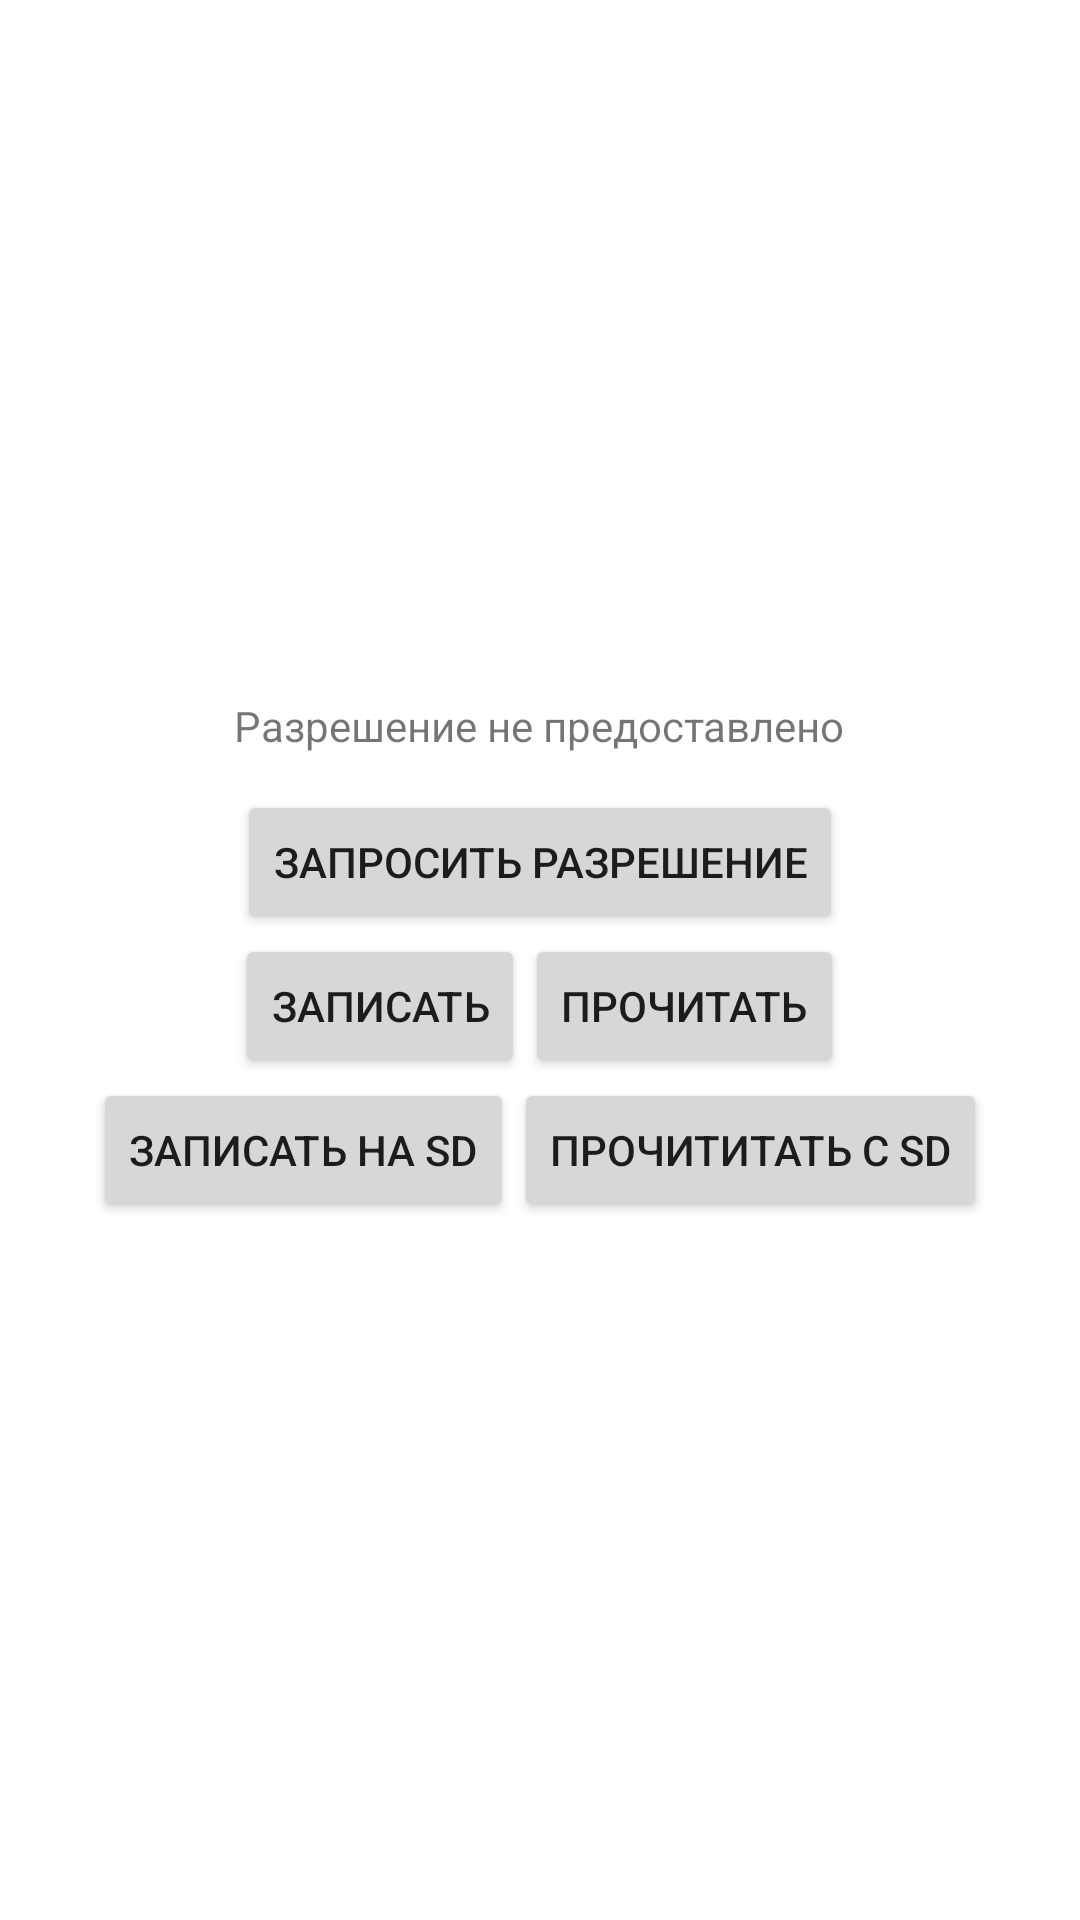

Reconstruct the res/layout file that produces this screen, plus the resources it refers to.
<!-- AndroidManifest.xml: application theme Theme.RMP_PR6 -->
<!-- res/layout/activity_main2.xml -->
<?xml version="1.0" encoding="utf-8"?>
<androidx.constraintlayout.widget.ConstraintLayout xmlns:android="http://schemas.android.com/apk/res/android"
    xmlns:app="http://schemas.android.com/apk/res-auto"
    android:layout_width="match_parent"
    android:layout_height="match_parent"
    xmlns:tools="http://schemas.android.com/tools">

    <LinearLayout
        android:layout_width="match_parent"
        android:layout_height="match_parent"
        android:gravity="center"
        android:orientation="vertical"
        android:padding="12dp"
        tools:context=".MainActivity2"
        tools:layout_editor_absoluteX="0dp"
        tools:layout_editor_absoluteY="0dp">

        <TextView
            android:id="@+id/tvPermission"
            android:layout_width="wrap_content"
            android:layout_height="wrap_content"
            android:text="Разрешение не предоставлено" />

        <Button
            android:id="@+id/btnPermission"
            android:layout_width="wrap_content"
            android:layout_height="wrap_content"
            android:layout_marginTop="12dp"
            android:text="Запросить разрешение" />

        <LinearLayout
            android:id="@+id/linearLayout2"
            android:layout_width="match_parent"
            android:layout_height="wrap_content"
            android:gravity="center"
            android:orientation="horizontal">

            <Button
                android:id="@+id/buttonWrite"
                android:layout_width="wrap_content"
                android:layout_height="wrap_content"
                android:text="Записать" />

            <Button
                android:id="@+id/buttonRead"
                android:layout_width="wrap_content"
                android:layout_height="wrap_content"
                android:text="Прочитать" />
        </LinearLayout>

        <LinearLayout
            android:id="@+id/linearLayout3"
            android:layout_width="372dp"
            android:layout_height="wrap_content"
            android:gravity="center"
            android:orientation="horizontal">

            <Button
                android:id="@+id/buttonWriteSD"
                android:layout_width="wrap_content"
                android:layout_height="wrap_content"
                android:text="Записать на SD" />

            <Button
                android:id="@+id/buttonReadSD"
                android:layout_width="wrap_content"
                android:layout_height="wrap_content"
                android:text="Прочититать с SD" />
        </LinearLayout>
    </LinearLayout>

</androidx.constraintlayout.widget.ConstraintLayout>
<!-- resources referenced by this layout -->
<resources>
  <style name="Theme.RMP_PR6" parent="Theme.MaterialComponents.DayNight.DarkActionBar">
          
          <item name="colorPrimary">@color/purple_500</item>
          <item name="colorPrimaryVariant">@color/purple_700</item>
          <item name="colorOnPrimary">@color/white</item>
          
          <item name="colorSecondary">@color/teal_200</item>
          <item name="colorSecondaryVariant">@color/teal_700</item>
          <item name="colorOnSecondary">@color/black</item>
          
          <item name="android:statusBarColor" tools:targetApi="l">?attr/colorPrimaryVariant</item>
          
      </style>
  <!-- not gathered from this repository: default colours our renderer supplied (Android Studio template values) -->
  <color name="purple_500">#FF6200EE</color>
  <color name="purple_700">#FF3700B3</color>
  <color name="teal_200">#FF03DAC5</color>
  <color name="teal_700">#FF018786</color>
  <color name="black">#FF000000</color>
  <color name="white">#FFFFFFFF</color>
</resources>
